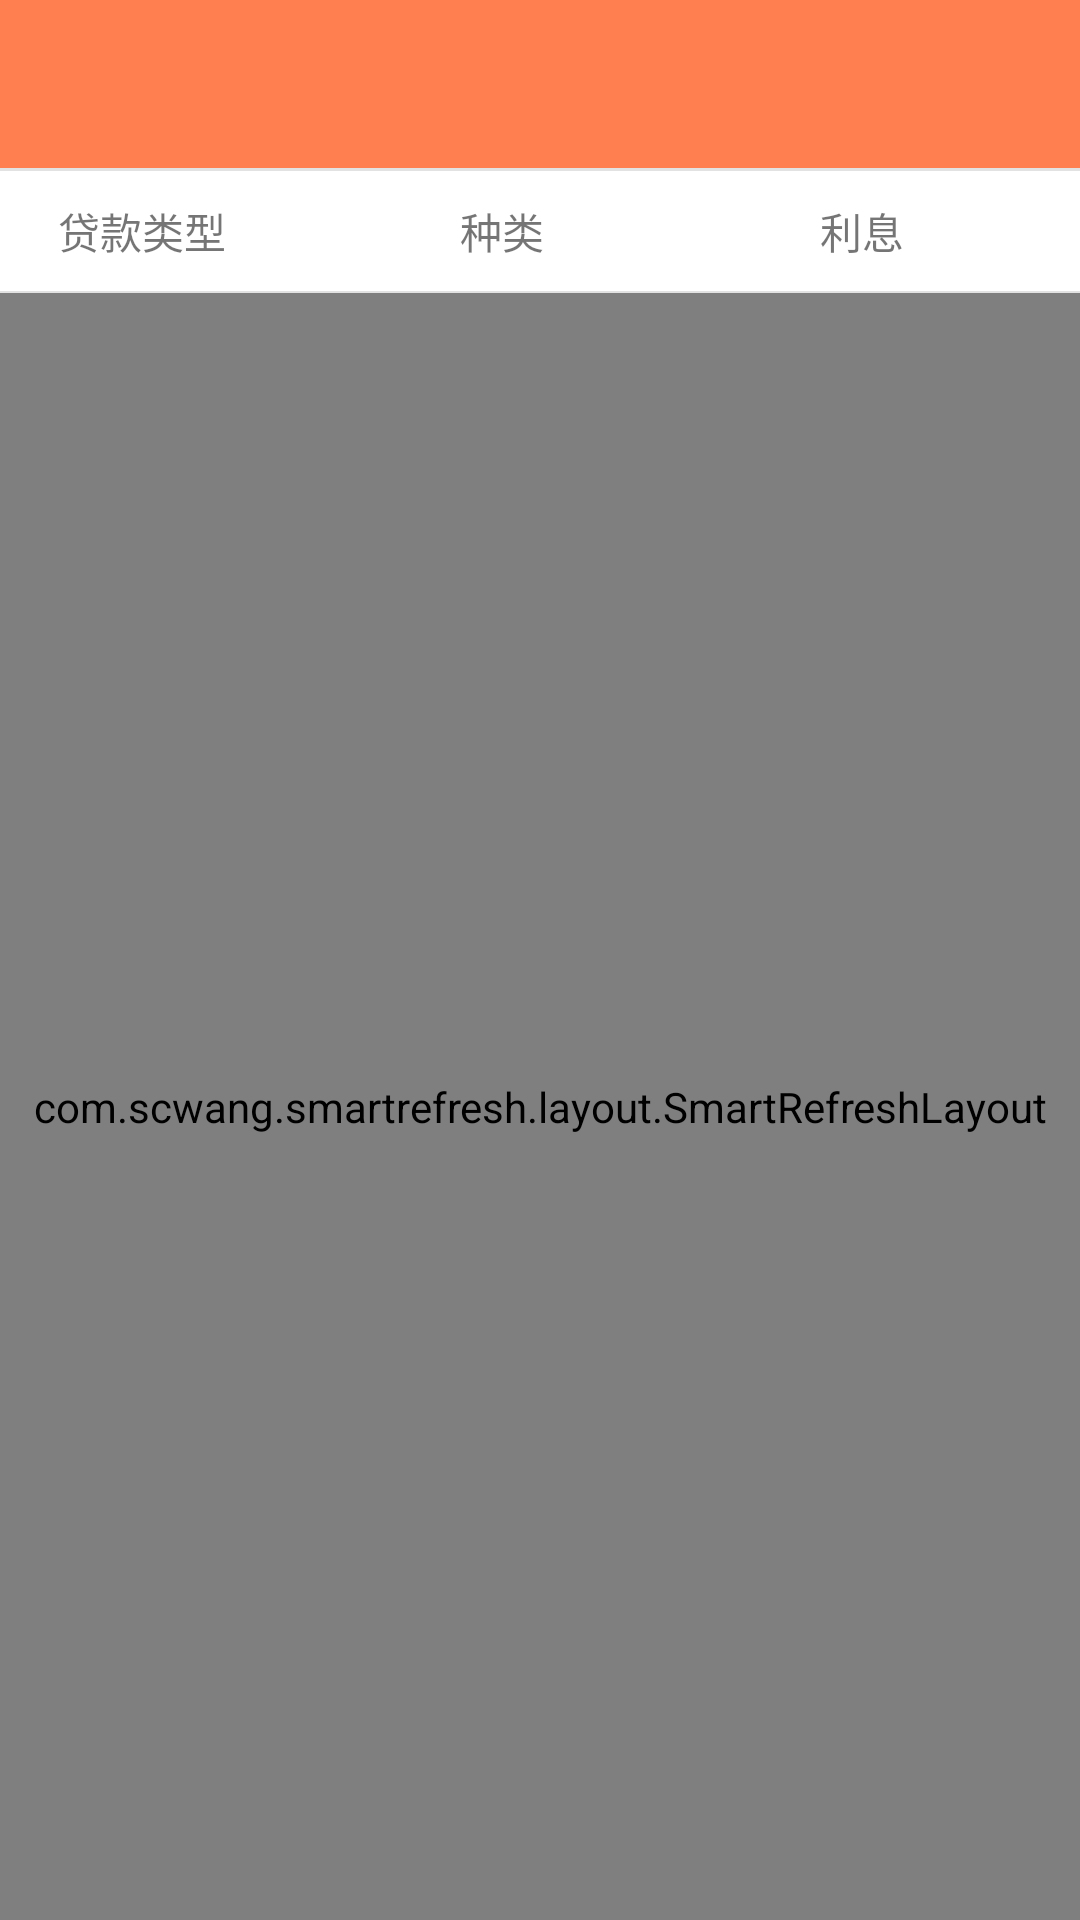

Write the Android layout XML for this screen, with the resource values it uses.
<!-- AndroidManifest.xml: application theme AppTheme -->
<!-- res/layout/fragment_loan.xml -->
<?xml version="1.0" encoding="utf-8"?>
<LinearLayout xmlns:android="http://schemas.android.com/apk/res/android"
    android:layout_width="match_parent"
    android:layout_height="match_parent"
    android:background="#f0f0f0"
    android:orientation="vertical">

    <android.support.v7.widget.Toolbar
        android:id="@+id/toolbar"
        android:layout_width="match_parent"
        android:layout_height="wrap_content"
        android:background="@color/colorAccent" />

    <View
        android:layout_width="match_parent"
        android:layout_height="1dp"
        android:background="#E2E2E2" />

    <LinearLayout
        android:layout_width="match_parent"
        android:layout_height="40dp"
        android:background="#ffffff"
        android:orientation="horizontal">

        <LinearLayout
            android:id="@+id/supplier_list_product"
            android:layout_width="0dp"
            android:layout_height="match_parent"
            android:layout_weight="1"
            android:gravity="center"
            android:orientation="horizontal">

            <TextView
                android:id="@+id/supplier_list_product_tv"
                android:layout_width="wrap_content"
                android:layout_height="wrap_content"
                android:gravity="center"
                android:text="贷款类型"
                android:textSize="14dp" />

            <ImageView
                android:layout_width="25dp"
                android:layout_height="25dp"
                android:src="@mipmap/icon_arrow_down" />
        </LinearLayout>

        <LinearLayout
            android:id="@+id/supplier_list_sort"
            android:layout_width="0dp"
            android:layout_height="match_parent"
            android:layout_weight="1"
            android:gravity="center"
            android:orientation="horizontal">

            <TextView
                android:id="@+id/supplier_list_sort_tv"
                android:layout_width="wrap_content"
                android:layout_height="wrap_content"
                android:gravity="center"
                android:text="种类"
                android:textSize="14dp" />

            <ImageView
                android:layout_width="25dp"
                android:layout_height="25dp"
                android:src="@mipmap/icon_arrow_down" />
        </LinearLayout>

        <LinearLayout
            android:id="@+id/supplier_list_activity"
            android:layout_width="0dp"
            android:layout_height="match_parent"
            android:layout_weight="1"
            android:gravity="center"
            android:orientation="horizontal">

            <TextView
                android:id="@+id/supplier_list_activity_tv"
                android:layout_width="wrap_content"
                android:layout_height="wrap_content"
                android:gravity="center"
                android:text="利息"
                android:textSize="14dp" />

            <ImageView
                android:layout_width="25dp"
                android:layout_height="25dp"
                android:src="@mipmap/icon_arrow_down" />
        </LinearLayout>
    </LinearLayout>

    <View
        android:layout_width="match_parent"
        android:layout_height="0.5dp"
        android:background="#E2E2E2" />

    <com.scwang.smartrefresh.layout.SmartRefreshLayout
        android:id="@+id/smartrefresh"
        android:layout_width="match_parent"
        android:layout_height="match_parent"
        android:layout_below="@+id/toolbar"
        android:orientation="vertical">

        <com.scwang.smartrefresh.layout.header.ClassicsHeader
            android:layout_width="match_parent"
            android:layout_height="wrap_content" />

        <android.support.v7.widget.RecyclerView
            android:id="@+id/ry_kind"
            android:layout_width="match_parent"
            android:layout_height="match_parent" />

        <com.scwang.smartrefresh.layout.footer.ClassicsFooter
            android:layout_width="match_parent"
            android:layout_height="wrap_content" />
    </com.scwang.smartrefresh.layout.SmartRefreshLayout>
</LinearLayout>
<!-- resources referenced by this layout -->
<resources>
  <color name="colorAccent">#ff7f50</color>
  <style name="AppTheme" parent="Theme.AppCompat.Light.NoActionBar">
          
          <item name="colorPrimary">@color/colorPrimary</item>
          <item name="colorPrimaryDark">@color/colorPrimaryDark</item>
          <item name="colorAccent">@color/colorAccent</item>
      </style>
  <color name="colorPrimary">#ff7f50</color>
  <color name="colorPrimaryDark">#ff7f50</color>
</resources>
